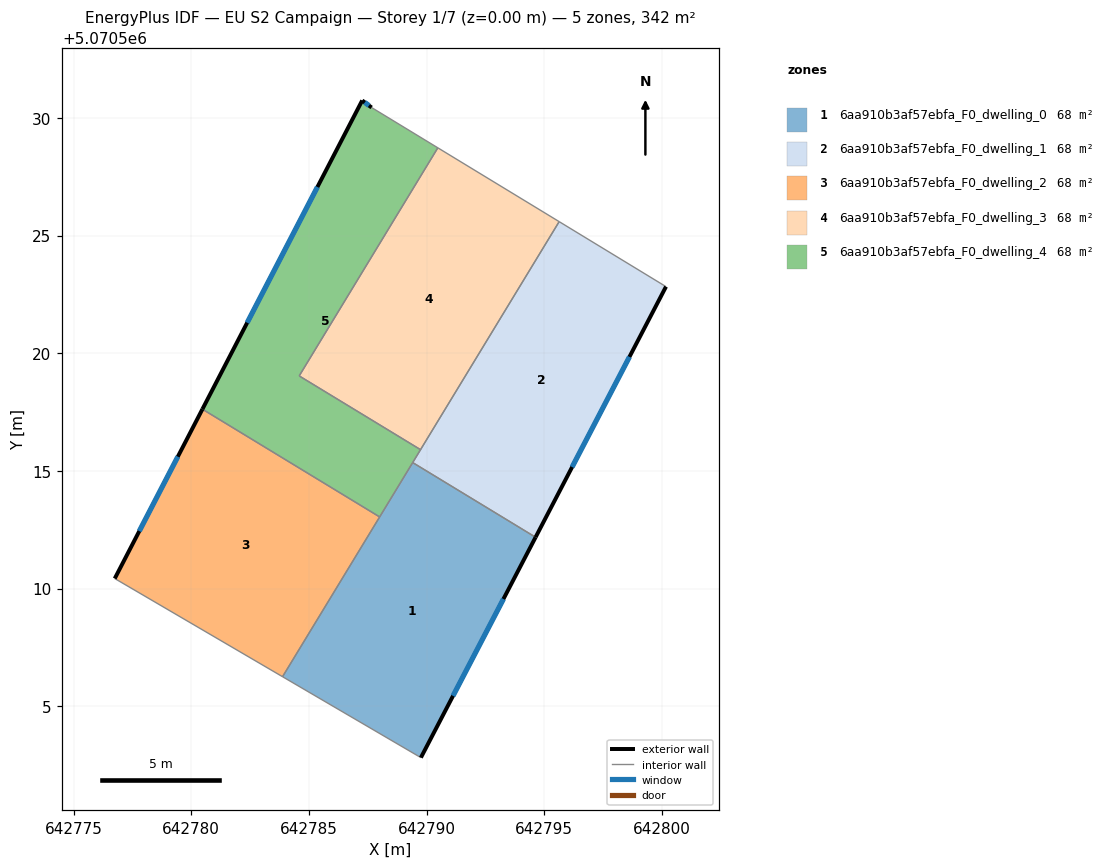
=== STOREY PLAN SPEC (per zone: floor XY polygon, exterior-wall plan segments, windows/doors) ===
zone 1: 6aa910b3af57ebfa_F0_dwelling_0  (68.4 m²)
  floor: (642794.63, 5070512.18) (642789.76, 5070502.82) (642783.88, 5070506.26) (642789.41, 5070515.35)
  exterior wall: (642789.76, 5070502.82) – (642794.63, 5070512.18)  [10.6 m]
    window: (642791.12, 5070505.44) – (642793.26, 5070509.56)  [6.1 m²]
  interior walls: 4
zone 2: 6aa910b3af57ebfa_F0_dwelling_1  (68.4 m²)
  floor: (642800.17, 5070522.83) (642794.63, 5070512.18) (642789.41, 5070515.35) (642795.63, 5070525.59)
  exterior wall: (642794.63, 5070512.18) – (642800.17, 5070522.83)  [12.0 m]
    window: (642796.18, 5070515.16) – (642798.62, 5070519.85)  [7.0 m²]
  interior walls: 4
zone 3: 6aa910b3af57ebfa_F0_dwelling_2  (68.4 m²)
  floor: (642788.00, 5070513.04) (642783.88, 5070506.26) (642776.75, 5070510.43) (642780.47, 5070517.62)
  exterior wall: (642780.47, 5070517.62) – (642776.75, 5070510.43)  [8.1 m]
    window: (642779.43, 5070515.61) – (642777.79, 5070512.44)  [4.7 m²]
  interior walls: 3
zone 4: 6aa910b3af57ebfa_F0_dwelling_3  (68.4 m²)
  floor: (642795.63, 5070525.59) (642789.74, 5070515.90) (642784.58, 5070519.04) (642790.47, 5070528.73)
  interior walls: 4
zone 5: 6aa910b3af57ebfa_F0_dwelling_4  (68.4 m²)
  floor: (642790.47, 5070528.73) (642784.58, 5070519.04) (642789.74, 5070515.90) (642788.00, 5070513.04) (642780.47, 5070517.62) (642787.26, 5070530.74) (642787.66, 5070530.44)
  exterior wall: (642787.26, 5070530.74) – (642780.47, 5070517.62)  [14.8 m]
    window: (642785.36, 5070527.06) – (642782.37, 5070521.30)  [8.6 m²]
  exterior wall: (642787.66, 5070530.44) – (642787.26, 5070530.74)  [0.5 m]
    window: (642787.55, 5070530.52) – (642787.37, 5070530.65)  [0.3 m²]
  interior walls: 6

=== DERIVED (storey summary) ===
Building: EU S2 Campaign
Storey: 1 of 7  (floor level z = 0.00 m)
Storey gross floor area: 342.1 m²
Zones on this storey: 5
  - 6aa910b3af57ebfa_F0_dwelling_0: floor 68.4 m²; exterior wall 10.6 m (31.7 m²); 1 window(s) 6.1 m²; WWR 19.3%
  - 6aa910b3af57ebfa_F0_dwelling_1: floor 68.4 m²; exterior wall 12.0 m (36.0 m²); 1 window(s) 7.0 m²; WWR 19.3%
  - 6aa910b3af57ebfa_F0_dwelling_2: floor 68.4 m²; exterior wall 8.1 m (24.3 m²); 1 window(s) 4.7 m²; WWR 19.3%
  - 6aa910b3af57ebfa_F0_dwelling_3: floor 68.4 m²
  - 6aa910b3af57ebfa_F0_dwelling_4: floor 68.4 m²; exterior wall 15.3 m (45.8 m²); 2 window(s) 8.9 m²; WWR 19.3%
Zone adjacency (shared interzone walls):
  - 6aa910b3af57ebfa_F0_dwelling_0 ↔ 6aa910b3af57ebfa_F0_dwelling_1
  - 6aa910b3af57ebfa_F0_dwelling_0 ↔ 6aa910b3af57ebfa_F0_dwelling_2
  - 6aa910b3af57ebfa_F0_dwelling_0 ↔ 6aa910b3af57ebfa_F0_dwelling_4
  - 6aa910b3af57ebfa_F0_dwelling_1 ↔ 6aa910b3af57ebfa_F0_dwelling_3
  - 6aa910b3af57ebfa_F0_dwelling_1 ↔ 6aa910b3af57ebfa_F0_dwelling_4
  - 6aa910b3af57ebfa_F0_dwelling_2 ↔ 6aa910b3af57ebfa_F0_dwelling_4
  - 6aa910b3af57ebfa_F0_dwelling_3 ↔ 6aa910b3af57ebfa_F0_dwelling_4